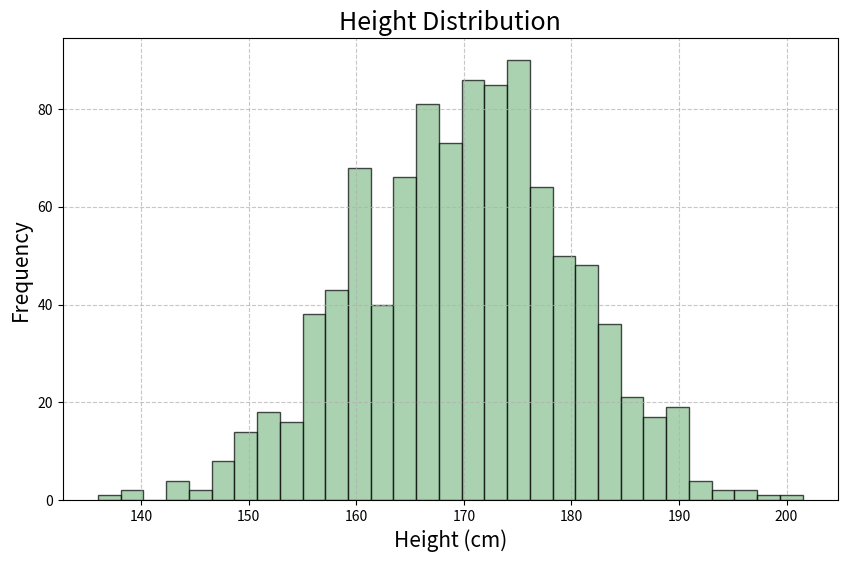

Write the Python code that produced this figure.
import numpy as np
import matplotlib.pyplot as plt
from scipy.stats import ttest_1samp


def generate_height_data(size=1000, mean=170, std_dev=10):
    """
    Generates a list of heights based on a normal distribution

    Arguments:
        size: the number of heights to generate
        mean: the mean height
        std_dev: the standard deviation of the heights
    Returns:
        heights: a list of heights
    """
    height_data = np.random.normal(mean, std_dev, size)
    return height_data


def descriptive_statistics(height_data):
    """
    Calculates the mean, median, and standard deviation of the height data.
    For testing purposes, the function also returns the calculated values
    in a form of a tuple. In order to increase readability I rounded the
    printed into console values to two decimal places.

    Arguments:
        height_data: a list of heights

    Returns:
        mean_value: the mean of the height data
        median_value: the median of the height data
        std_dev_value: the standard deviation of the height data
    """
    mean_value = np.mean(height_data)
    median_value = np.median(height_data)
    std_dev_value = np.std(height_data)

    print("Mean:", round(mean_value, 2))
    print("Median:", round(median_value, 2))
    print("Standard Deviation:", round(std_dev_value, 2))

    return mean_value, median_value, std_dev_value


def visualize_histogram(height_data):
    """
    Visualizes the height data in a histogram. For the number of bins
    I used the square-root choice, as it is one of the most commonly
    used methods for choosing the number of bins.

    Arguments:
        height_data: a list of heights
    """
    num_bins = int(np.sqrt(len(height_data)))

    plt.figure(figsize=(10, 6))
    plt.hist(height_data, bins=num_bins, color='#86bf91',
             edgecolor='black', alpha=0.7)
    plt.title('Height Distribution', fontsize=18)
    plt.xlabel('Height (cm)', fontsize=15)
    plt.ylabel('Frequency', fontsize=15)
    plt.grid(True, linestyle='--', alpha=0.7)
    plt.show()


def calculate_percentiles(height_data):
    """
    Calculates the 25th, 50th, and 75th percentiles of the height data.
    For testing purposes, the function also returns the calculated values
    in a form of a tuple. In order to increase readability I rounded the
    printed into console values to two decimal places.

    Arguments:
        height_data: a list of heights

    Returns:
        percentile_25th: the 25th percentile of the height data
        percentile_50th: the 50th percentile (median) of the height data
        percentile_75th: the 75th percentile of the height data
    """
    percentile_25th = np.percentile(height_data, 25)
    percentile_50th = np.percentile(height_data, 50)
    percentile_75th = np.percentile(height_data, 75)

    print("25th Percentile:", round(percentile_25th, 2))
    print("50th Percentile (Median):", round(percentile_50th, 2))
    print("75th Percentile:", round(percentile_75th, 2))

    return percentile_25th, percentile_50th, percentile_75th


def identify_outliers(height_data):
    """
    Identifies outliers in the height data according to the IQR method:
    "https://articles.outlier.org/calculate-outlier-formula#section-
    examples-of-outlier-formula"
    For testing purposes, the function also returns the calculated values.
    In order to increase readability I rounded the printed into console
    height outliers values to two decimal places.

    Arguments:
        height_data: a list of heights

    Returns:
        outliers: a list of potential outliers in the height data
    """
    q1 = np.percentile(height_data, 25)
    q3 = np.percentile(height_data, 75)
    iqr = q3 - q1

    upper_bound = q3 + 1.5 * iqr
    lower_bound = q1 - 1.5 * iqr

    outliers = []
    for height in height_data:
        if height < lower_bound or height > upper_bound:
            height = round(height, 2)
            outliers.append(height)

    print("Identified Outliers:")
    print(outliers)

    return outliers


def random_sampling(height_data):
    """
    Randomly samples 50 heights from the height data. For testing purposes,
    the function also returns the sampled heights. In order to increase
    readability I rounded the printed into console height outliers values
    to two decimal places.

    Arguments:
        height_data: a list of heights

    Returns:
        sampled_heights: a list of 50 randomly sampled heights
    """
    sampled_heights = np.random.choice(height_data, size=50, replace=False)
    sampled_heights = np.round(sampled_heights, 2)

    print("Randomly Sampled 50 Heights:")
    print(sampled_heights)

    return sampled_heights


def hypothesis_testing(data, null_hypothesis_mean=165):
    """
    Performs a hypothesis test on the height data, based on the null
    hypothesis that the mean height of the population is 165 cm.
    "https://docs.scipy.org/doc/scipy/reference/generated/
    scipy.stats.ttest_1samp.html"
    For testing purposes, the function also returns the calculated values
    in a form of a tuple.

    Arguments:
        data: a list of heights
        null_hypothesis_mean: the mean of the null hypothesis

    Returns:
        t_statistic: the t-statistic of the hypothesis test
        p_value: the p-value of the hypothesis test
    """
    t_statistic, p_value = ttest_1samp(data, null_hypothesis_mean)

    print("Null Hypothesis Mean:", null_hypothesis_mean)
    print("Sample Mean:", round(np.mean(data), 2))
    print("T-statistic:", t_statistic)
    print("P-value:", p_value)

    alpha = 0.05
    if p_value < alpha:
        result = "The null hypothesis can be rejected."
    else:
        result = "There is not enough evidence to reject the null hypothesis."

    print(result)
    return t_statistic, p_value, result


def calculate_probability(data, threshold_height=180):
    """
    Calculates the probability of randomly selecting an individual with a
    height greater than the threshold height. For testing purposes, the
    function also returns the calculated probability. I decided to round
    the printed into console probability value to four decimal places.

    Arguments:
        data: a list of heights
        threshold_height: the threshold height

    Returns:
        probability: the probability of randomly selecting an individual
        with a height greater than the threshold height

    """
    probability = np.mean(data > threshold_height)
    probability = probability.round(4)

    print(f"The probability of randomly selecting an individual with a"
          f" height greater than {threshold_height} cm is: {probability}")

    return probability


if __name__ == "__main__":
    height_data = generate_height_data()

    print("Descriptive Statistics:")
    descriptive_statistics(height_data)

    visualize_histogram(height_data)

    print("\nPercentiles:")
    calculate_percentiles(height_data)

    print("\nOutliers:")
    identify_outliers(height_data)

    print("\nRandom Sampling:")
    random_sampling(height_data)

    print("\nHypothesis Testing:")
    hypothesis_testing(height_data)

    print("\nProbability:")
    calculate_probability(height_data)
